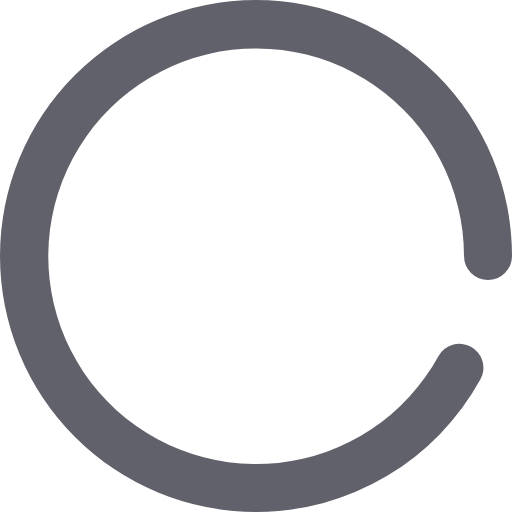
t = 0.00 s
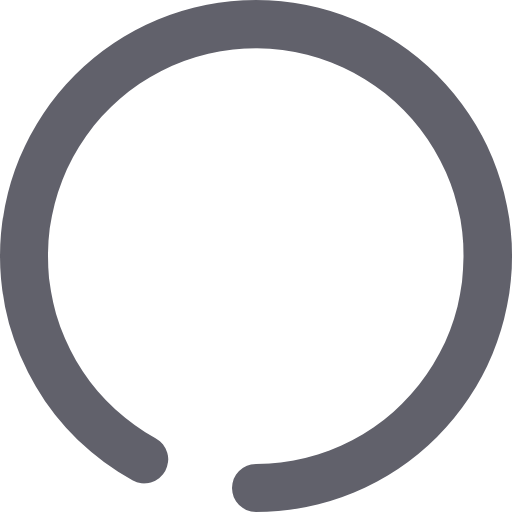
t = 0.18 s
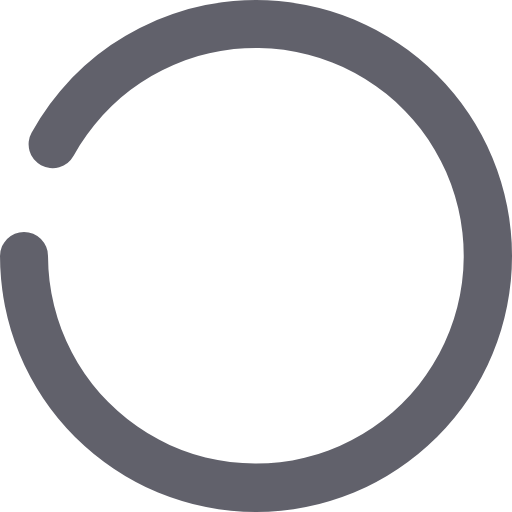
t = 0.35 s
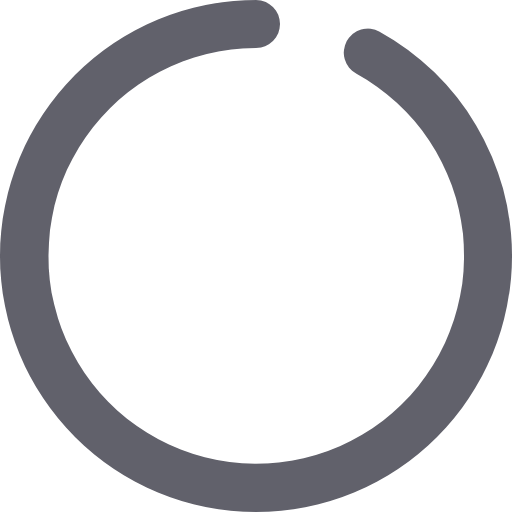
t = 0.53 s

The animated SVG that drew these frames (rendered in a browser with its animation timeline set to each time). Animation: 1 CSS @keyframes rule; one cycle of 0.70 s, repeats indefinitely.

<svg xmlns="http://www.w3.org/2000/svg" height="32" width="32" viewBox="0 0 32 32"><title>circle anim 3 4</title><g fill="#61616b" class="nc-icon-wrapper"><g class="nc-loop-circle-3-32-icon-f"><path d="M16 32a16 16 0 1 1 16-16 1.5 1.5 0 0 1-3 0 12.991 12.991 0 1 0-1.6 6.262 1.5 1.5 0 0 1 2.628 1.447A16.015 16.015 0 0 1 16 32z" fill="#61616b"></path></g><style>.nc-loop-circle-3-32-icon-f{--animation-duration:0.7s;transform-origin:16px 16px;animation:nc-loop-circle-3-anim var(--animation-duration) infinite linear}@keyframes nc-loop-circle-3-anim{0%{transform:rotate(0)}100%{transform:rotate(360deg)}}</style></g></svg>
